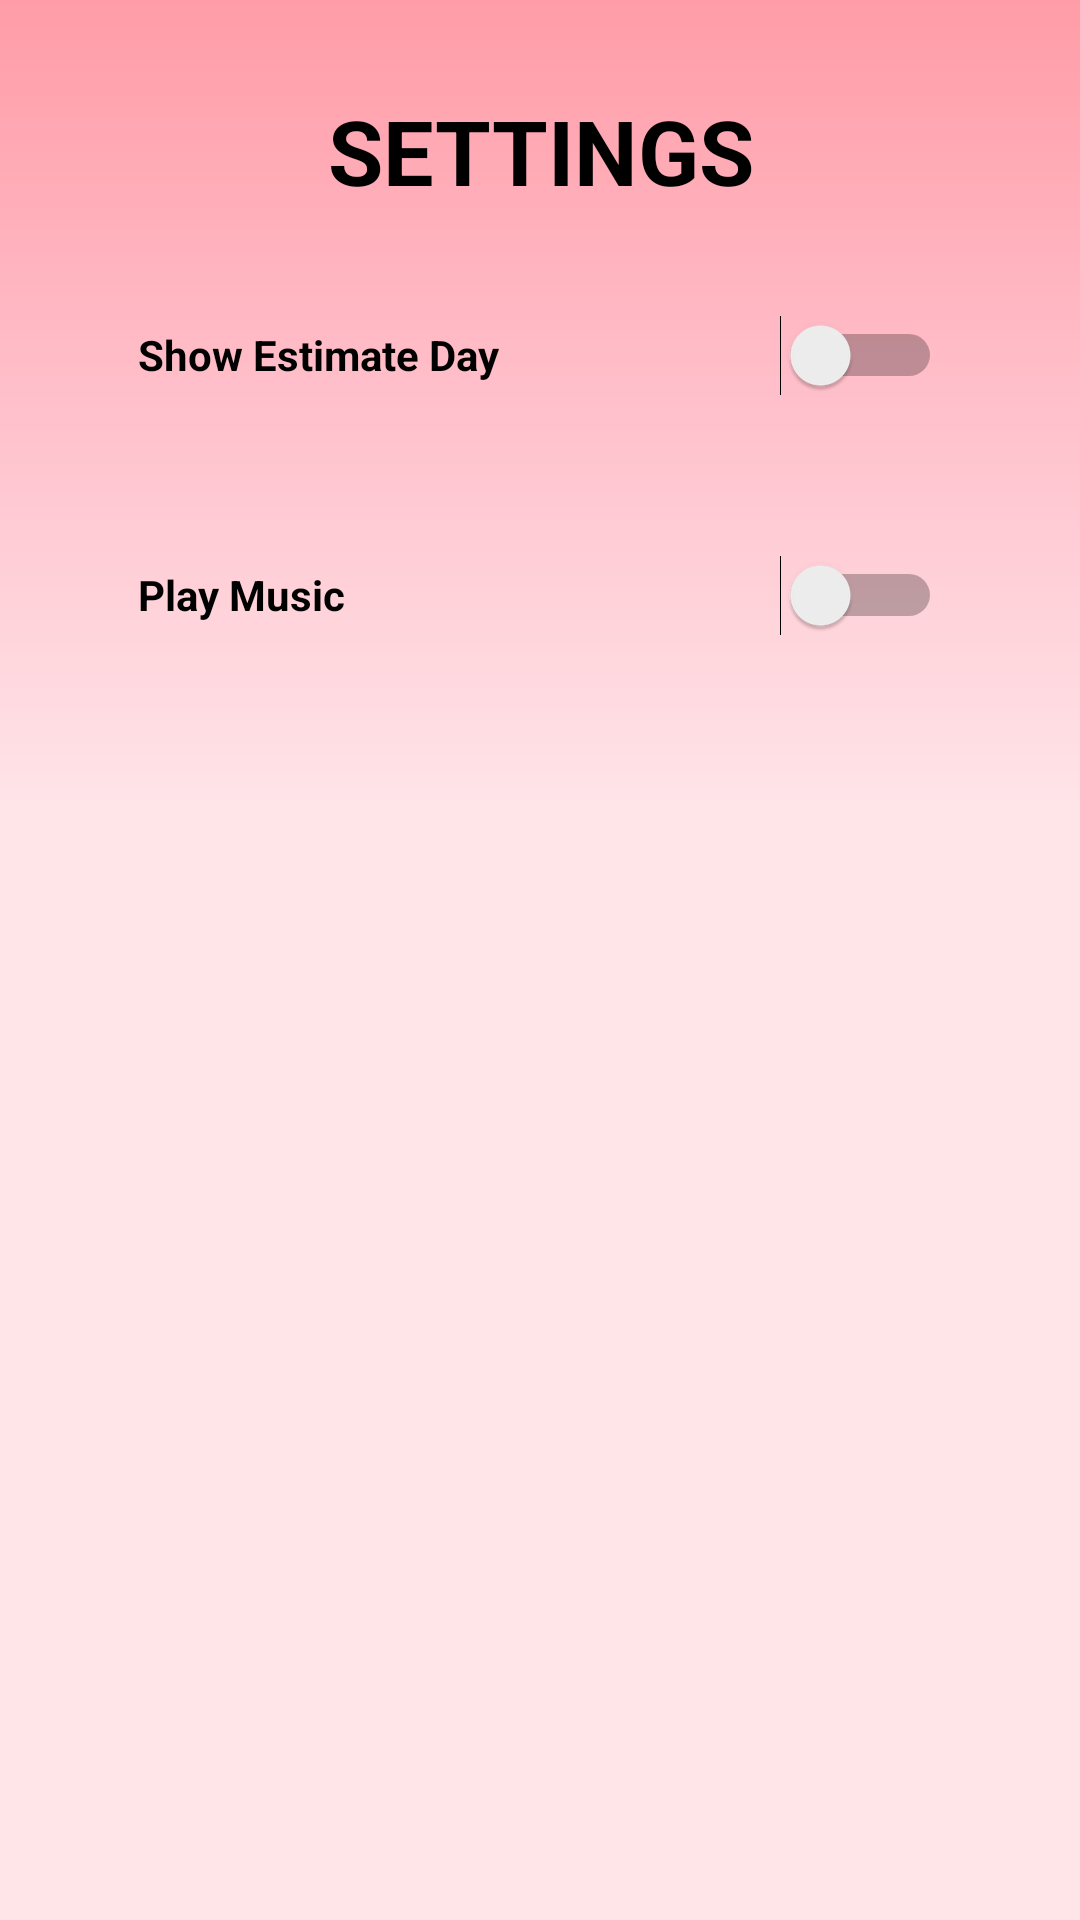

Layout XML and referenced resources for this Android screen:
<!-- AndroidManifest.xml: application theme Theme.Topic1Projectmanagement -->
<!-- res/layout/activity_settings.xml -->
<?xml version="1.0" encoding="utf-8"?>
<androidx.constraintlayout.widget.ConstraintLayout xmlns:android="http://schemas.android.com/apk/res/android"
    xmlns:app="http://schemas.android.com/apk/res-auto"
    xmlns:tools="http://schemas.android.com/tools"
    android:layout_width="match_parent"
    android:layout_height="match_parent"
    android:background="#FFE4E8">

    <LinearLayout
        android:layout_width="match_parent"
        android:layout_height="wrap_content"
        android:orientation="vertical"
        android:background="@drawable/custom_background3"
        android:padding="30dp"
        tools:ignore="MissingConstraints">

        <TextView
            android:layout_width="match_parent"
            android:layout_height="wrap_content"
            android:gravity="center"
            android:text="SETTINGS"
            android:textSize="30sp"
            android:textStyle="bold"
            android:textColor="#000000"
            android:paddingBottom="8dp" />
    <Switch
        android:id="@+id/estimateDaySwitch"
        android:layout_width="match_parent"
        android:layout_height="wrap_content"
        android:minHeight="48dp"
        android:text="Show Estimate Day"
        android:textStyle="bold"
        android:textColor="#000000"
        app:layout_constraintTop_toTopOf="parent"
        app:layout_constraintStart_toStartOf="parent"
        android:layout_margin="16dp"
        android:trackTint="#000000"/>

    <Switch
        android:id="@+id/musicSwitch"
        android:layout_width="match_parent"
        android:layout_height="wrap_content"
        android:minHeight="48dp"
        android:minWidth="48dp"
        android:text="Play Music"
        android:textColor="#000000"
        android:textStyle="bold"
        app:layout_constraintTop_toBottomOf="@id/estimateDaySwitch"
        app:layout_constraintStart_toStartOf="parent"
        android:layout_margin="16dp"
        android:trackTint="#000000" />

    </LinearLayout>
</androidx.constraintlayout.widget.ConstraintLayout>
<!-- resources referenced by this layout -->
<resources>
  <!-- drawable custom_background3 (drawable) -->
  <shape xmlns:android="http://schemas.android.com/apk/res/android"
      android:shape="rectangle">
      <gradient
          android:startColor="#FF9CA7"
          android:endColor="#FFE4E8"
          android:centerColor="#FFC0CB"
          android:angle="270"
          android:gradientRadius="1.0" />
  </shape>
  <style name="Theme.Topic1Projectmanagement" parent="Base.Theme.Topic1Projectmanagement" />
  <style name="Base.Theme.Topic1Projectmanagement" parent="Theme.Material3.DayNight.NoActionBar">
          
          
      </style>
</resources>
